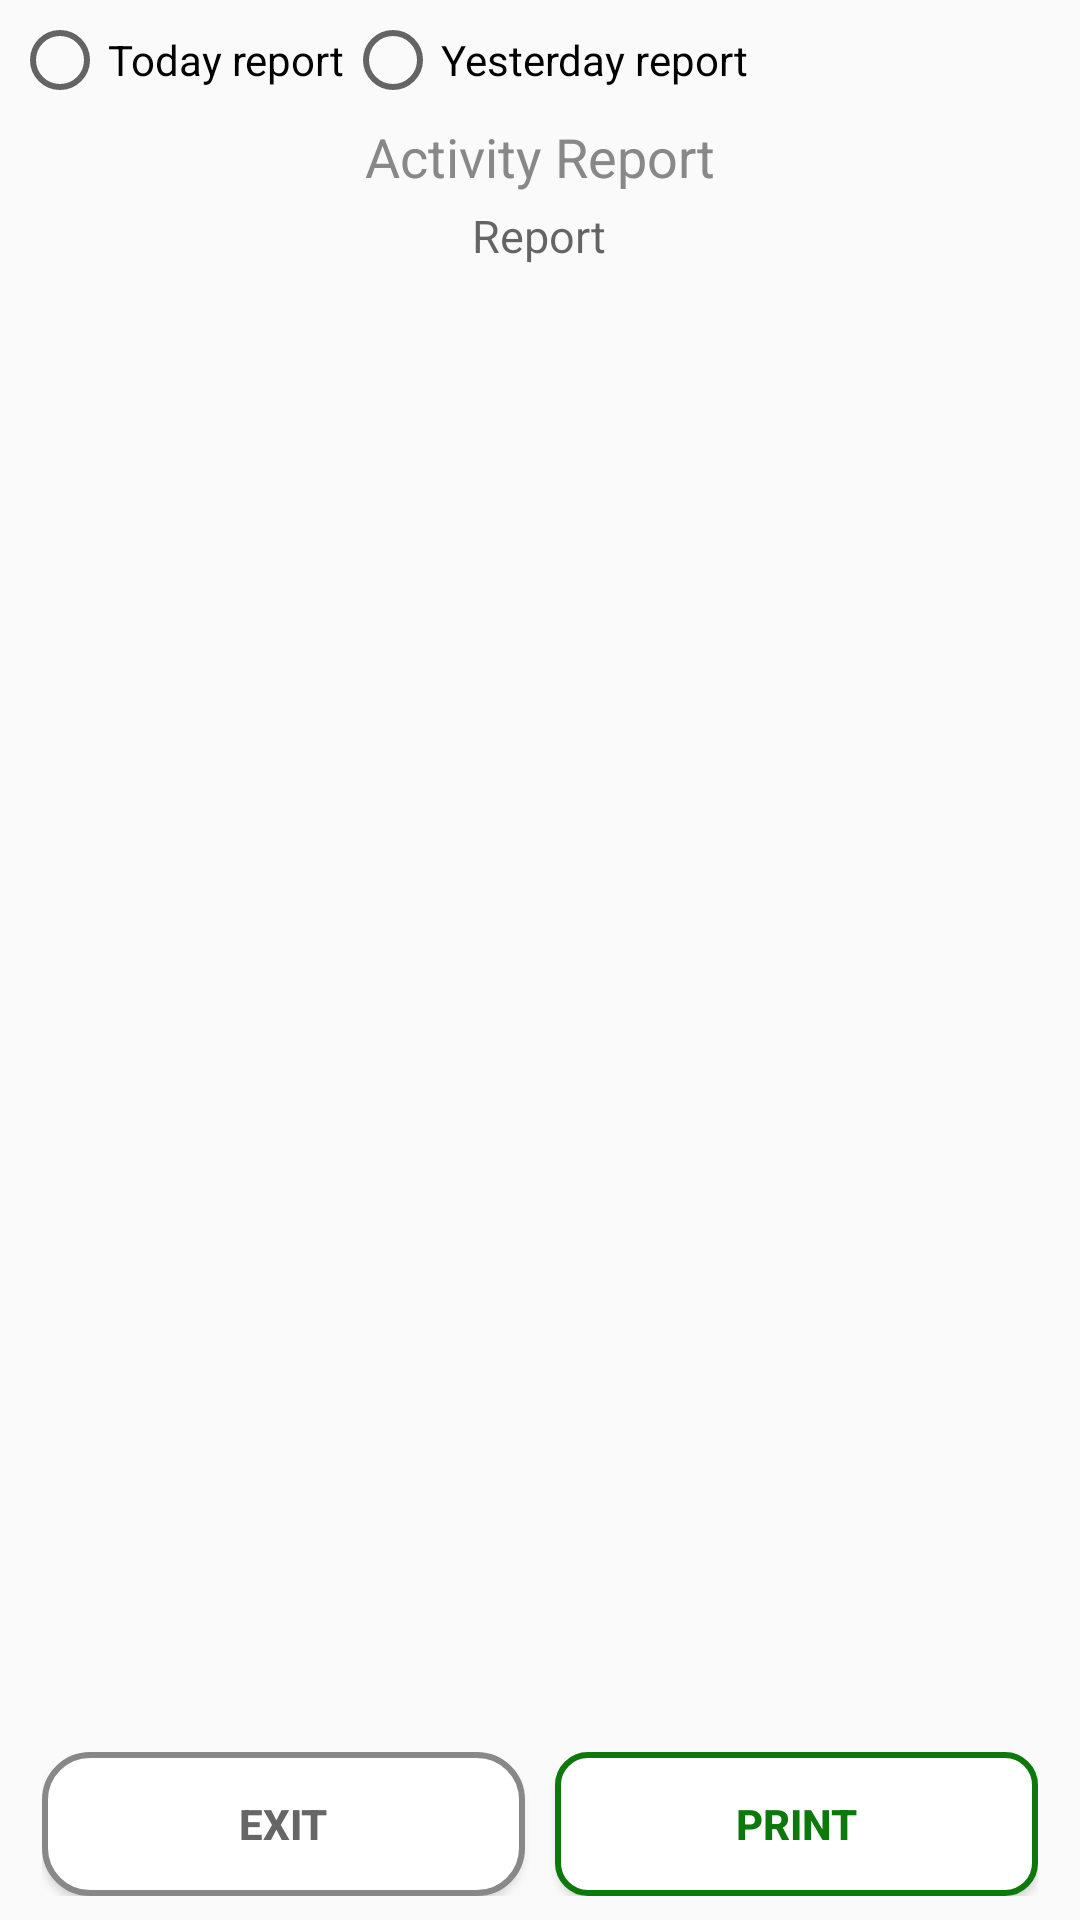

Layout XML and referenced resources for this Android screen:
<!-- AndroidManifest.xml: application theme AppTheme.NoActionBar -->
<!-- res/layout/user_report.xml -->
<?xml version="1.0" encoding="utf-8"?>
<RelativeLayout xmlns:android="http://schemas.android.com/apk/res/android"
    xmlns:tools="http://schemas.android.com/tools"
    android:layout_width="match_parent"
    android:layout_height="match_parent"
    android:id="@+id/nozzlelayout"
    android:orientation="vertical"
    android:padding="4dp"
    tools:context="com.aub.oltranz.mysppayfuel.Report">
<TableRow
    android:id="@+id/topBlock"
    android:layout_alignParentTop="true"
    android:layout_centerHorizontal="true"
    android:layout_width="match_parent"
    android:layout_height="wrap_content">

        <RadioGroup
            android:id="@+id/mGroup"
            android:layout_width="match_parent"
            android:layout_height="wrap_content"
            android:orientation="horizontal">
            
                
                
            <RadioButton
                android:layout_alignParentStart="true"
                android:layout_alignParentTop="true"
                android:layout_width="wrap_content"
                android:layout_height="wrap_content"
                android:text="Today report"
                android:id="@+id/today" />

            <RadioButton
                android:layout_alignParentEnd="true"
                android:layout_alignParentTop="true"
                android:layout_width="wrap_content"
                android:layout_height="wrap_content"
                android:text="Yesterday report"
                android:id="@+id/yesterday" />
            
        </RadioGroup>


</TableRow>
    <TextView
        android:layout_width="match_parent"
        android:layout_height="wrap_content"
        android:textAppearance="?android:attr/textAppearanceMedium"
        android:layout_below="@+id/topBlock"
        android:layout_marginTop="4dp"
        android:textColor="@color/darkgray"
        android:gravity="center"
        android:text="Activity Report"
        android:id="@+id/popupTv"
        android:layout_gravity="center_horizontal"/>

    <TableRow
        android:layout_width="match_parent"
        android:layout_height="match_parent"
        android:layout_below="@+id/popupTv"
        android:layout_marginTop="4dp"
        android:layout_marginBottom="52dp"
        android:layout_centerHorizontal="true"
        android:gravity="center"
        android:layout_centerVertical="true">
        <ScrollView
            android:layout_width="match_parent"
            android:layout_height="match_parent"
            android:fillViewport="true"
            android:id="@+id/scrollView2"
            android:layout_gravity="center_horizontal">
        <LinearLayout
            android:orientation="vertical"
            android:layout_width="match_parent"
            android:layout_height="wrap_content">
            <TextView
                android:layout_width="wrap_content"
                android:layout_height="wrap_content"
                android:textSize="15sp"
                android:textAppearance="?android:attr/textAppearanceMedium"
                android:text="Report"
                android:id="@+id/data"
                android:layout_gravity="center_horizontal"/>

        </LinearLayout>
        </ScrollView>

    </TableRow>

    <LinearLayout
        android:orientation="horizontal"
        android:layout_width="match_parent"
        android:layout_height="wrap_content"
        android:layout_alignParentBottom="true"
        android:layout_centerHorizontal="true"
        android:layout_marginBottom="4dp"
        android:paddingLeft="10dp"
        android:paddingRight="10dp"
        android:gravity="center">
        <Button
            android:layout_width="0dp"
            android:layout_weight="1"
            android:layout_height="wrap_content"
            android:layout_marginEnd="10dp"
            android:background="@drawable/button_shape_negative"
            android:textColor="@color/nearblack"
            android:textStyle="bold"
            android:text="EXIT"
            android:id="@+id/exit" />

        <Button
            android:layout_width="0dp"
            android:layout_weight="1"
            android:layout_height="wrap_content"
            android:textColor="@color/positive"
            android:textStyle="bold"
            android:background="@drawable/button_shape_positive"
            android:text="PRINT"
            android:id="@+id/print" />

    </LinearLayout>

</RelativeLayout>
<!-- resources referenced by this layout -->
<resources>
  <color name="darkgray">#888888</color>
  <color name="nearblack">#666666</color>
  <color name="positive">#0d790c</color>
  <!-- drawable button_shape_negative (drawable) -->
  <?xml version="1.0" encoding="utf-8"?>
  <selector xmlns:android="http://schemas.android.com/apk/res/android" >
      <item android:state_pressed="true" >
          <shape android:shape="rectangle"  >
              <corners
                  android:bottomRightRadius="15dp"
                  android:bottomLeftRadius="15dp"
                  android:topLeftRadius="15dp"
                  android:topRightRadius="15dp"
                  />
              <stroke android:width="1dip" android:color="@color/darkgray" />
              <solid android:color="@color/darkgray" />
          </shape>
      </item>
      <item android:state_focused="true">
          <shape android:shape="rectangle"  >
              <corners
                  android:bottomRightRadius="15dp"
                  android:bottomLeftRadius="15dp"
                  android:topLeftRadius="15dp"
                  android:topRightRadius="15dp" />
              <stroke android:width="1dip" android:color="@color/darkgray" />
              <solid android:color="#e2e2e2"/>
          </shape>
      </item>
      <item >
          <shape android:shape="rectangle"  >
              <corners
                  android:bottomRightRadius="15dp"
                  android:bottomLeftRadius="15dp"
                  android:topLeftRadius="15dp"
                  android:topRightRadius="15dp" />
              <solid android:color="@color/white" />
              <stroke android:width="2dip" android:color="@color/darkgray" />
               </shape>
      </item>
  </selector>
  <!-- drawable button_shape_positive (drawable) -->
  <?xml version="1.0" encoding="utf-8"?>
  <selector xmlns:android="http://schemas.android.com/apk/res/android" >
      <item android:state_pressed="true" >
          <shape android:shape="rectangle"  >
              <corners
                  android:bottomRightRadius="10dp"
                  android:bottomLeftRadius="10dp"
                  android:topLeftRadius="10dp"
                  android:topRightRadius="10dp"
                  />
              <stroke android:width="1dip" android:color="@color/positive" />
              <solid android:color="@color/positive" />
          </shape>
      </item>
      <item android:state_focused="true">
          <shape android:shape="rectangle"  >
              <corners
                  android:bottomRightRadius="10dp"
                  android:bottomLeftRadius="10dp"
                  android:topLeftRadius="10dp"
                  android:topRightRadius="10dp" />
              <stroke android:width="1dip" android:color="@color/positive" />
              <solid android:color="#5c0c3979"/>
          </shape>
      </item>
      <item >
          <shape android:shape="rectangle"  >
              <corners
                  android:bottomRightRadius="10dp"
                  android:bottomLeftRadius="10dp"
                  android:topLeftRadius="10dp"
                  android:topRightRadius="10dp" />
              <solid android:color="@color/white" />
              <stroke android:width="2dip" android:color="@color/positive" />
               </shape>
      </item>
  </selector>
  <style name="AppTheme.NoActionBar">
          <item name="windowActionBar">false</item>
          <item name="windowNoTitle">true</item>
      </style>
  <color name="white">#ffffff</color>
</resources>
